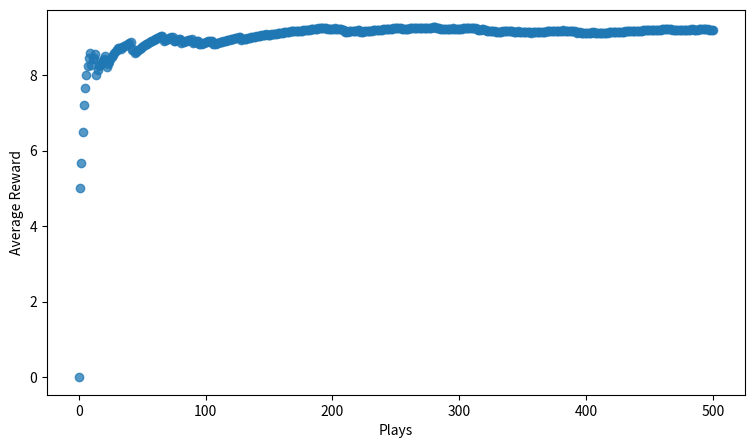

Write Python code to recreate this figure.
import numpy as np
from scipy import stats
import random
import matplotlib.pyplot as plt

n = 10
mean_rewards = np.random.randn(n)
epsilon = 0.1

def get_reward(prob, n=10):
    reward = 0
    for i in range(n):
        if random.random() < prob:
            reward += 1
    return reward

record = np.zeros((n,2))

def get_action_value(action, record = record):
    return record[action,1]

def argmax(arr):
    indices = np.where(arr == np.amax(arr, axis=0))[0]
    return random.choice(indices)


def get_best_arm(record):
    arm_index = argmax(record[:,1])
    return arm_index

def update_record(record,reward,action):
    record[action,0] += 1
    record[action,1] = record[action,1] + (reward - record[action,1])/record[action,0]
    return record

fig,ax = plt.subplots()
ax.set_xlabel("Plays")
ax.set_ylabel("Average Reward")
fig.set_size_inches(9,5)
rewards = [0]

for i in range(500):
    if random.random() > epsilon:
        choice = get_best_arm(record)
    else:
        choice = random.randint(0,9)
    reward = get_reward(mean_rewards[choice])
    record = update_record(record, reward, choice)
    rewards.append(rewards[-1] + (reward - rewards[-1])/(i+2))
ax.scatter(np.arange(len(rewards)), rewards, alpha=0.75)
#show the plot
plt.show()